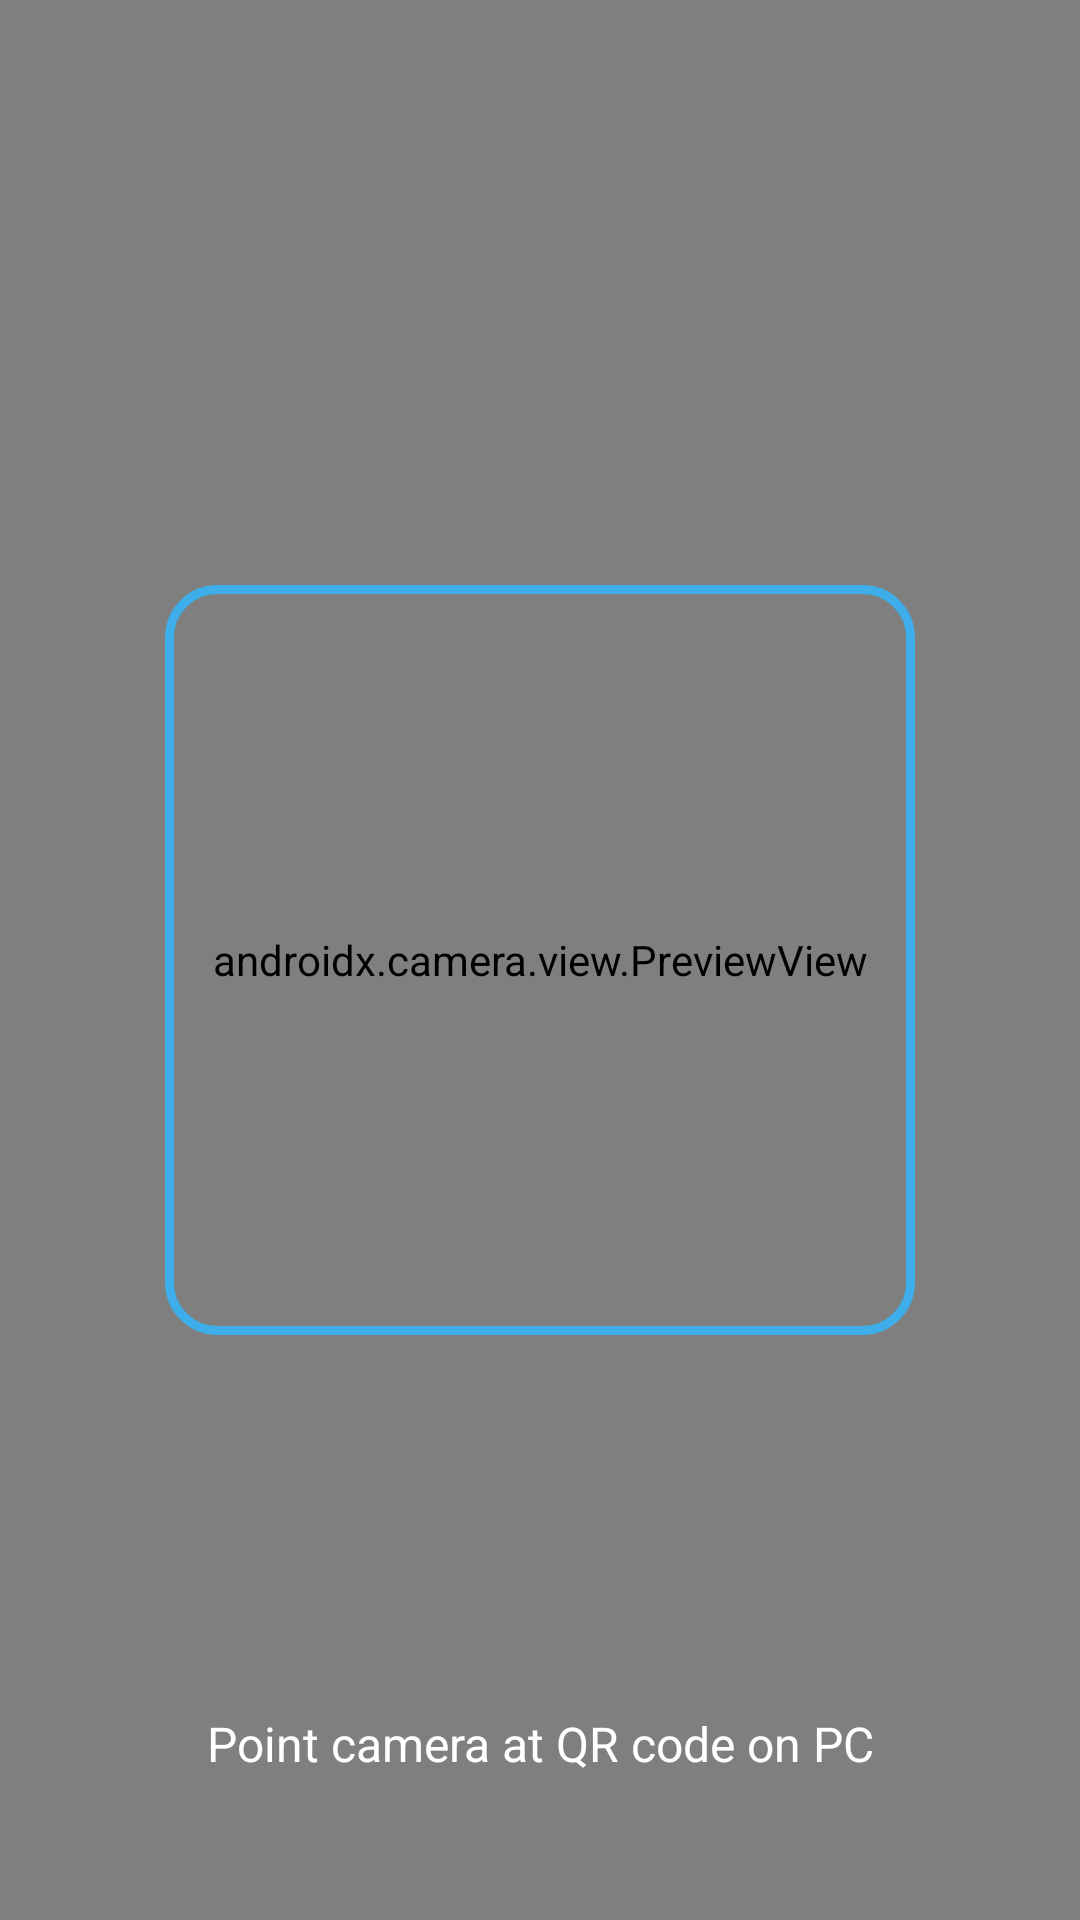

Layout XML and referenced resources for this Android screen:
<!-- AndroidManifest.xml: activity theme Theme.PhoneUnison -->
<!-- res/layout/activity_qr_scanner.xml -->
<?xml version="1.0" encoding="utf-8"?>
<androidx.constraintlayout.widget.ConstraintLayout
    xmlns:android="http://schemas.android.com/apk/res/android"
    xmlns:app="http://schemas.android.com/apk/res-auto"
    xmlns:tools="http://schemas.android.com/tools"
    android:layout_width="match_parent"
    android:layout_height="match_parent"
    android:background="@android:color/black"
    tools:context=".ui.QRScannerActivity">

    
    <com.google.android.material.appbar.MaterialToolbar
        android:id="@+id/toolbar"
        android:layout_width="0dp"
        android:layout_height="?attr/actionBarSize"
        android:background="@android:color/transparent"
        app:layout_constraintEnd_toEndOf="parent"
        app:layout_constraintStart_toStartOf="parent"
        app:layout_constraintTop_toTopOf="parent"
        app:navigationIcon="@drawable/ic_back"
        app:navigationIconTint="@android:color/white"
        app:title="Scan QR Code"
        app:titleTextColor="@android:color/white" />

    
    <androidx.camera.view.PreviewView
        android:id="@+id/previewView"
        android:layout_width="0dp"
        android:layout_height="0dp"
        app:layout_constraintBottom_toBottomOf="parent"
        app:layout_constraintEnd_toEndOf="parent"
        app:layout_constraintStart_toStartOf="parent"
        app:layout_constraintTop_toTopOf="parent" />

    
    <View
        android:layout_width="250dp"
        android:layout_height="250dp"
        android:background="@drawable/scan_frame"
        app:layout_constraintBottom_toBottomOf="parent"
        app:layout_constraintEnd_toEndOf="parent"
        app:layout_constraintStart_toStartOf="parent"
        app:layout_constraintTop_toTopOf="parent" />

    
    <TextView
        android:id="@+id/tvStatus"
        android:layout_width="0dp"
        android:layout_height="wrap_content"
        android:layout_marginHorizontal="24dp"
        android:layout_marginBottom="48dp"
        android:gravity="center"
        android:text="Point camera at QR code on PC"
        android:textColor="@android:color/white"
        android:textSize="16sp"
        app:layout_constraintBottom_toBottomOf="parent"
        app:layout_constraintEnd_toEndOf="parent"
        app:layout_constraintStart_toStartOf="parent" />

</androidx.constraintlayout.widget.ConstraintLayout>
<!-- resources referenced by this layout -->
<resources>
  <!-- drawable scan_frame (drawable) -->
  <?xml version="1.0" encoding="utf-8"?>
  <shape xmlns:android="http://schemas.android.com/apk/res/android"
      android:shape="rectangle">
      <stroke
          android:width="3dp"
          android:color="#3DAEE9" />
      <corners android:radius="16dp" />
  </shape>
  <style name="Theme.PhoneUnison" parent="Theme.Material3.DayNight.NoActionBar">
          
          <item name="colorPrimary">@color/primary</item>
          <item name="colorPrimaryVariant">@color/primary_variant</item>
          <item name="colorOnPrimary">@color/on_primary</item>
          
          
          <item name="colorSecondary">@color/primary</item>
          <item name="colorSecondaryVariant">@color/primary_variant</item>
          <item name="colorOnSecondary">@color/on_primary</item>
          
          
          <item name="android:colorBackground">@color/background</item>
          <item name="colorSurface">@color/surface</item>
          <item name="colorSurfaceVariant">@color/surface_variant</item>
          <item name="colorOnSurface">@color/on_surface</item>
          <item name="colorOnSurfaceVariant">@color/text_secondary</item>
          <item name="colorOnBackground">@color/on_background</item>
          
          
          <item name="colorOutline">@color/outline</item>
          <item name="colorOutlineVariant">@color/outline</item>
          
          
          <item name="colorError">@color/error</item>
          <item name="colorOnError">@android:color/white</item>
          
          
          <item name="android:textColorPrimary">@color/text_primary</item>
          <item name="android:textColorSecondary">@color/text_secondary</item>
          
          
          <item name="android:statusBarColor">@color/surface</item>
          <item name="android:navigationBarColor">@color/surface</item>
          <item name="android:windowLightStatusBar">true</item>
          
          
          <item name="android:windowBackground">@color/background</item>
          
          
          <item name="materialButtonStyle">@style/PhoneUnison.Button</item>
          <item name="materialButtonOutlinedStyle">@style/PhoneUnison.Button.Outlined</item>
      </style>
  <color name="primary">#3DAEE9</color>
  <color name="primary_variant">#2D9ED9</color>
  <color name="on_primary">#FFFFFF</color>
  <color name="background">#EFF0F1</color>
  <color name="surface">#FCFCFC</color>
  <color name="surface_variant">#E3E5E7</color>
  <color name="on_surface">#232629</color>
  <color name="text_secondary">#7F8C8D</color>
  <color name="on_background">#232629</color>
  <color name="outline">#BDC3C7</color>
  <color name="error">#DA4453</color>
  <color name="text_primary">#232629</color>
  <style name="PhoneUnison.Button" parent="Widget.Material3.Button">
          <item name="android:textColor">@color/button_primary_text</item>
          <item name="backgroundTint">@color/button_primary_bg</item>
          <item name="cornerRadius">28dp</item>
          <item name="android:paddingTop">12dp</item>
          <item name="android:paddingBottom">12dp</item>
      </style>
  <style name="PhoneUnison.Button.Outlined" parent="Widget.Material3.Button.OutlinedButton">
          <item name="android:textColor">@color/primary</item>
          <item name="strokeColor">@color/primary</item>
          <item name="cornerRadius">24dp</item>
      </style>
  <color name="button_primary_text">#FFFFFF</color>
  <color name="button_primary_bg">#3DAEE9</color>
</resources>
